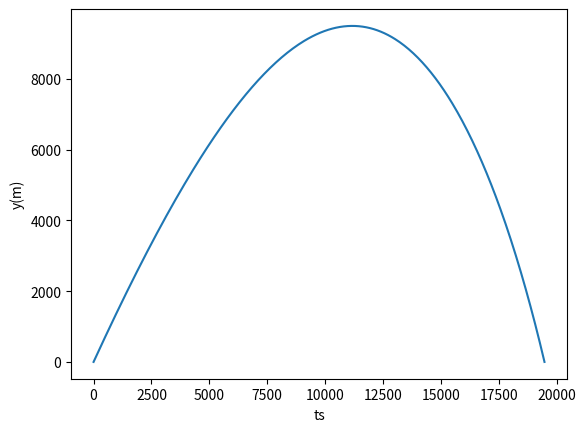

Generate this figure with matplotlib:
#!/usr/bin/python3
#====================
# Plagia voli me
# antistasi aera 
#====================

import numpy as np
import matplotlib.pyplot as plt

dt =0.25
v0 = 700
theta = 55*np.pi/180
A_m = 4E-5
x, y = [],[]
x.append(0)    # arxiki x-thesi
y.append(0)    # arxiki y-thesi
xpos = 0
ypos = 0
vx = v0*np.cos(theta)
vy = v0*np.sin(theta)
istep = 0
doit = True

while doit:
    f = A_m*np.sqrt(vx**2 + vy**2)   # Antistasi tou aera
    vy = vy - 9.8 * dt - f * vy * dt
    vx = vx - f * vx * dt
    xpos = xpos + vx * dt
    ypos = ypos + vy * dt
    x.append(xpos)
    y.append(ypos)
    istep = istep + 1
    if y[istep] <= 0:
        doit = False

#Grammiki paremvoli gia euresi tis x-thesis ptwsis
nstep = istep
slope = (y[nstep]-y[nstep-1])/(x[nstep]-x[nstep-1])
x[nstep] = x[nstep-1] - y[nstep-1]/slope
y[nstep] = 0

plt.figure()
plt.plot(x,y)
plt.xlabel('ts')
plt.ylabel('y(m)')
plt.show()
